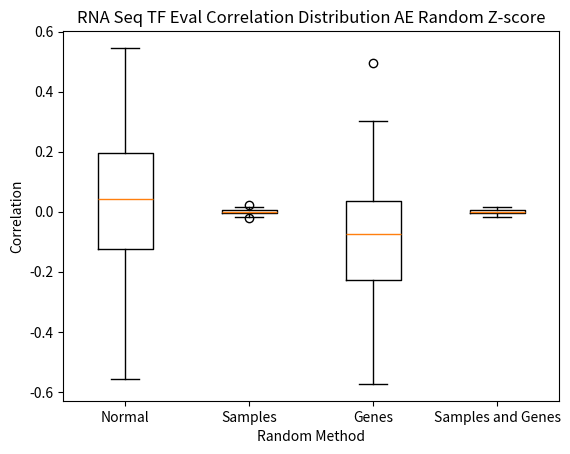

Python code for this plot:
import matplotlib.pyplot as plt
import seaborn as sns
import numpy as np

col_row = [-0.0038338195135491646, -0.007182768675094057, 0.005386301372426339, -0.01209249076928001, 0.014770506948264808, 0.00941759094401422, -0.003530556060417974, 0.010300659236768083, -0.009217855992319722, 0.0034196609414528516, 0.0045254769699030846, 0.008582832468188773, -0.003387885981688916, -0.007250235152539724, 0.0033641035678620953, -0.0022882430473826643, 0.0015941479940924821, 0.0072807096027213735, 0.010840272555848685, 0.011025182509047491, -0.003810080614655127, -0.005697782125328886, -0.019111901764838193, 0.011455820441345976, -0.008362144290928256, 0.007702769168441856, 0.011783264923906075, -0.0019925132441471214, 0.004004173054274962, 0.002812297054856617, -0.0025078815078321466, -0.0009729889981360616, 0.014523095210225788, 0.015820120547766898, -0.006851076899821606, 0.003260579867457184, -0.003685455390576731, -0.0018144064852758956, -0.01172384147576821, 0.0019675640602482094, 0.007032459449472176, 0.0013331240719420738, -0.013001365970076032, -0.0071273013001149485, -0.004083425203338292, 0.011258278059758679, -0.00577348055877883, -0.00556627632267887, -0.00025539651003924735, -0.0015610698457566333, -0.01551439339608609, -0.008466975611648327, -0.006808573781808927, -0.00410209252908714, -0.001970479475433557, -0.005288431479237123, 0.008597333777196733, 0.001638413105171254, 0.0014594692474316773, -0.0005625044303753719, -0.00915326769005251, 0.0046472751606977895, 0.0013512088669652156, -0.007007871756834168, 0.004937567948961477, 0.009592159485022123, -0.009802674339322163, -0.0009043834823528705, -0.01237834033173356, 0.00329331513937732, -0.01460791951398757, 0.00040267301323958465, -0.011602448280491635, -0.007667568516965839, -0.0005362760520810164, -0.013958601445026024, -0.0037863702901455025, 0.00843769584784876, -0.0009074460656561665, 0.005025316351363985, -0.007254765630391096, 0.002071702380795346, 0.0056944732030707506, 0.005353350186569109, -0.009055392657554364, 0.002895028282433285, -0.001033513700201194, 0.0034493423925401603, 0.005504497565461857, 0.009380563714376752, -0.007524469596820677, 0.006369584226445512, -0.00442539270573588, -0.006468928228659963, -0.01532373515074435, -0.012457802315068036, -0.0009865335595645286, 0.002915891993021553, -0.004862188039522935, 0.006919928949245213, 0.0001361992420786751, 0.0040972878393220665, -0.003483871659245341, -0.0032164744124339086, 0.008593247973384111, -0.0030863504758217044, -0.002174836149909514, 0.005316418078192644]

col = [-0.573463848034976, -0.06442546393621353, -0.08570972142303557, 0.1796994943757669, -0.3984655383264543, 0.08081072710527915, -0.3792660476297654, 0.09397775174602957, 0.017060823847971893, -0.030322442233341587, -0.050316337554847886, 0.297822726784253, 0.10346658966411658, -0.09152270741006022, 0.23251704977674856, -0.3149895332399925, 0.016269598146953952, 0.28281883664285845, -0.05837081737622742, -0.1106502313236059, -0.09327495347991412, -0.35149207615080147, -0.23913946296957073, 0.014455431372005317, -0.4020269210539928, -0.044658106606402244, -0.3887745223924525, -0.22281588170254293, -0.19059563231267093, -0.014765519097304773, -0.20094896635717763, -0.04431490692422518, -0.016146305728450685, -0.15560439617855465, -0.1518662540224797, -0.010991558576013907, -0.21276672145639516, -0.42425336500176664, -0.10607009925999514, -0.3695928374016291, -0.29245349818332256, -0.13345483005109565, 0.004048117676194927, 0.14328176697809342, -0.046613539827295825, 0.21174225682015607, -0.04883732874856138, 0.04638038624508449, 0.002186795722338102, -0.24082318185212787, -0.06012796643328837, 0.12912712648034144, -0.01598707566831626, -0.214475993986942, -0.31699822478461454, -0.19163640404422477, -0.049967346707805324, 0.06538969929005906, -0.27264360316315256, -0.16729023684241756, -0.03545623749399976, -0.19747783918668038, -0.20257839064655572, 0.070881917772602, 0.07724044219123614, -0.40225260376882077, -0.47424666760369905, -0.2507695106494547, -0.28262632279600436, -0.1927448246680383, -0.463668882461249, 0.13866926948097055, 0.03389943869029438, 0.12564151097711676, -0.07531112963614445, -0.14249552361724152, -0.05607399675353442, -0.25526652356792956, -0.23344229176577821, 0.00673180091886073, -0.24909774527591755, -0.07295460823407739, -0.18486711487320684, -0.24732470391475758, 0.19465750668227585, 0.20856748274200884, -0.22608332693411695, -0.30675112642326646, -0.1390635553337035, -0.3284831881112165, 0.14205005743056756, -0.12974055973901952, 0.09080896531063332, -0.04150279917894105, -0.12179354662679566, -0.13926471277190583, -0.10090095231063691, 0.008500986248392831, -0.25553604311055855, 0.061983567304438686, 0.4950422110587803, -0.30987952250488476, 0.1906903035636467, 0.30316771706118284, 0.10104232422850759, 0.09371095993185719, 0.05756959304302956, 0.00016162767084786355]

row = [0.0003118999841486223, -0.0011345959378273776, -0.0009259992283139391, -0.006413729757915706, -0.008019534737414527, 0.0062104958921524595, 0.014632783945732766, 0.0005461540128484178, 0.008994835409191814, 0.009907886195390589, 0.0006387999500995601, 0.013404264615463176, 0.004860380195055774, 0.0011744261529886598, 0.007324247474445042, -0.003403433007531868, 0.0002952740653845759, 0.010856847983257869, 0.011711883053110788, 0.007456480535072072, 0.017193312418003197, -0.0021338642749298277, 0.0004836110416661291, 0.009351701384541, -0.0011731446470880553, -0.00590755610546903, -0.0074874134317643596, 0.0062267574702921024, -0.004074091949906689, 0.008067486657597425, 0.0021155662276402458, -0.0014183597157524993, -0.006319808024279006, 0.006123278029419438, 0.004042005387137711, 0.009981602729694498, 0.001824934624697134, -0.003871554071167788, 0.00530187081214504, -0.004596659274130015, 0.013176126128459328, 0.007562605072172893, 0.003928262680947031, -0.013709745932824112, 0.0005103736835584016, 0.008704367026564913, -0.001544793543217541, -0.0036649008507388344, 9.609898973342357e-05, 0.021833983849212465, -0.00014322199022960268, -0.019858571885271466, 0.005005942256649543, -0.00046774135002276227, 0.01199813066282162, -0.015354141776591916, -0.0028662869928982137, -0.0016613725483277672, -0.0004176102828588214, -0.0020124047350352126, -0.011065433604946178, 0.0032496783875761806, 0.012169987703444685, -0.01527108615881681, -0.010348333998164115, -0.010021545583110312, -0.003868623960332046, -0.0034331951817687992, 0.00689137848728564, -0.002559431966973639, 0.007647814895284594, 0.00013656208993151196, -0.006903929243261159, -0.008449772090671465, -0.0004262475805359207, 0.009596874055635736, -0.0026030252601563575, -0.0025142328866490813, -0.00468555909445388, 0.0015338421976509738, -0.006386030668173325, 0.0004529349712933434, -0.0034006978024649012, -0.011780509922633369, -0.004772260715545255, -0.0007455467363136033, 0.004711957707424388, -0.003239259905772489, 0.004143019952929443, -0.0008176759532290804, -0.0055684716543670755, 0.0023548196446376473, 0.008021116872510569, -0.0031126586299902517, 0.0011057041810433842, -0.016542108797957925, -3.985566696908552e-05, 0.011616288459721963, -0.0037290485701190496, 0.010431114421074032, -0.007671612913948905, 0.00361020753474229, 0.004575586687400001, -0.0003431214005058484, 0.004086379911548579, -0.007767477163124599, 0.004236283251967744, -0.00125322204694658]

normal = [-0.5450944294351594, 0.00024628428341720424, -0.02573022771365003, 0.21974972186414093, -0.23799611105523413, 0.5454160824741034, -0.4046089318435628, 0.23935039179524598, 0.0538588565143544, -0.021881348108000354, 0.07707059480138666, 0.31688143339278557, 0.38485957220519396, -0.01789664704450442, 0.001310876551840401, -0.28931681626473826, -0.10803590817020664, 0.3165405174994222, 0.17470458303390404, -0.03898020234059229, 0.053162687383954375, -0.41321177947113163, -0.23104736904518217, -0.06028778112097917, -0.396765129959168, 0.22048863074015204, -0.31995433198572115, 0.1686262291651932, -0.05229147004577469, -0.010180828523151483, -0.06138361514871459, 0.07276105301487144, 0.15471887259003683, -0.1920092968191853, 0.3644914965700586, 0.1386306732853063, -0.27620983946555, -0.348320039661941, -0.15774898473796928, 0.16980682763949592, -0.021881851061572182, -0.015585125607863837, 0.15593926331209781, 0.19436389047383204, 0.15010651870367914, 0.18811322926439866, 0.2006834425955656, 0.10230023003696899, 0.2374685624586917, -0.114811323983922, 0.0758593868596898, 0.24029522642175305, 0.015163027455696063, -0.10193743165411784, -0.2200719517919618, 0.2949625264547328, 0.14647772497573888, -0.14098618129464907, -0.35452706204536244, -0.2956269631267044, 0.43067169871416344, 0.3828110082259124, -0.135578962305309, 0.09066495074760507, -0.06780541847080802, -0.300486029630353, -0.5586739763700564, -0.31659416502966026, -0.1476824305102458, -0.2951192572274993, 0.3684823589834391, 0.031846811918976016, 0.26763515211778954, 0.3576618547446572, -0.09258751226129783, -0.35195841962559343, 0.008526286277682479, -0.10876493272975975, 0.09645008826942053, 0.07604394875332511, 0.150485309612824, -0.07006479154973724, -0.13891860864435066, 0.10018745696757159, 0.24281924625032217, 0.16590765961951626, -0.05134492909057823, -0.12116548048302887, 0.10886136293066787, -0.419577972298916, -0.0231754194645107, -0.2562093387681483, 0.342952324126621, 0.16070794579003045, 0.1457581754432408, -0.0005031229505350011, 0.07734346033506491, 0.09536915933392613, -0.15393087838237893, 0.2577934992110219, 0.4934775976101201, 0.21220082460704145, 0.3871438438960852, 0.4635827909136023, -0.00037937801968593435, 0.22750171984180056, 0.4954125608241965, 0.2889875416730191]


fig, ax = plt.subplots()
ax.boxplot([normal,row,col,col_row])
#sns.swarmplot(data=[normal_corr,row_random_corr,col_random_corr,col_row_random])
labels = ["Normal","Samples","Genes","Samples and Genes"]
ax.set_title("RNA Seq TF Eval Correlation Distribution AE Random Z-score")
ax.set_ylabel("Correlation")
ax.set_xlabel("Random Method")
ax.set_xticks(np.arange(1, len(labels) + 1))
ax.set_xticklabels(labels)

fig.savefig("AE_random_zscore.png")
